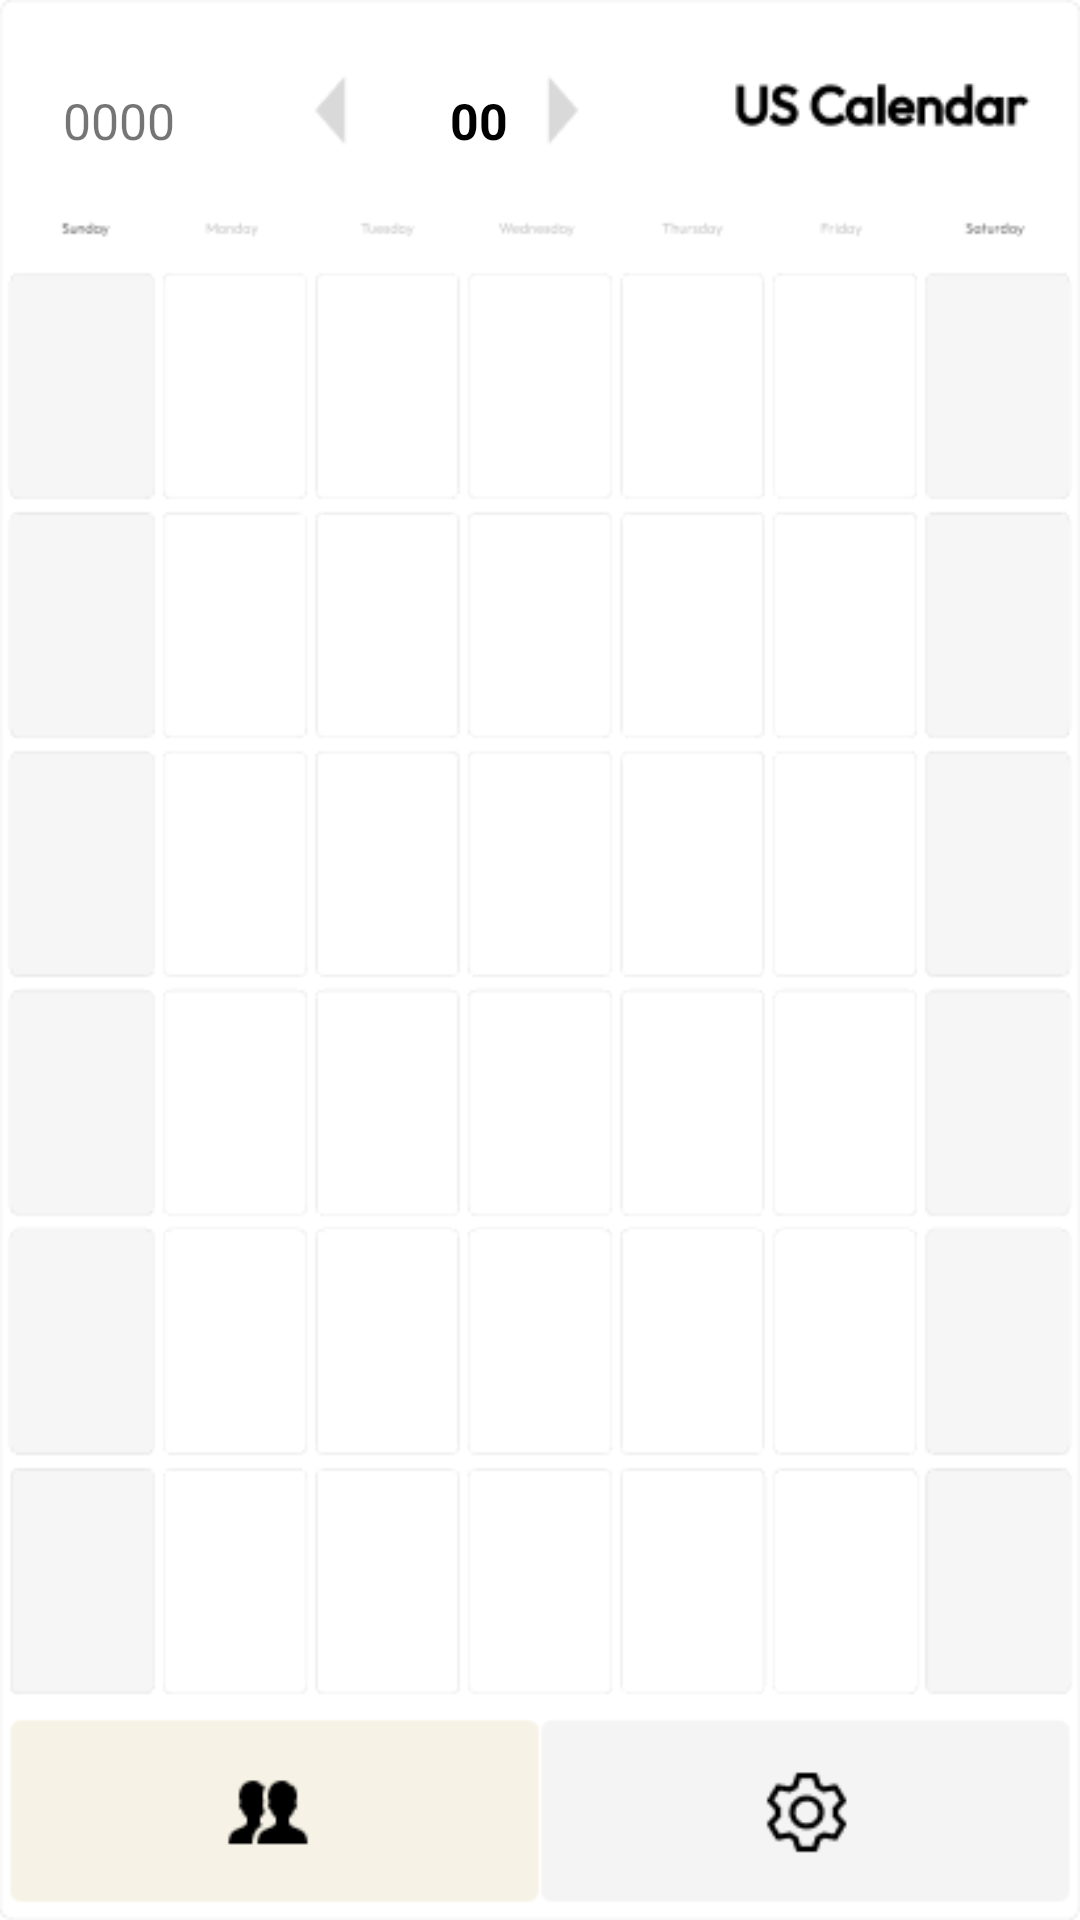

Here is an Android app screen rendered from its layout file. Give the layout XML and the strings, colors and styles it references.
<!-- AndroidManifest.xml: application theme Theme.MyProjectTeam7 -->
<!-- res/layout/fragment_calendar.xml -->
<?xml version="1.0" encoding="utf-8"?>
<androidx.constraintlayout.widget.ConstraintLayout xmlns:android="http://schemas.android.com/apk/res/android"
    xmlns:app="http://schemas.android.com/apk/res-auto"
    xmlns:tools="http://schemas.android.com/tools"
    android:id="@+id/frameLayout2"
    android:layout_width="match_parent"
    android:layout_height="match_parent"
    android:background="@drawable/back_calendar"
    tools:context=".CalendarFragment">

    <View
        android:id="@+id/btn_setting"
        android:layout_width="201dp"
        android:layout_height="69dp"
        android:layout_alignParentTop="true"
        android:layout_alignParentRight="true"
        android:layout_marginTop="656dp"
        android:layout_marginEnd="1dp"
        android:layout_marginBottom="6dp"
        android:background="#00FF0000"
        app:layout_constraintBottom_toBottomOf="parent"
        app:layout_constraintEnd_toEndOf="parent"
        app:layout_constraintTop_toTopOf="parent" />

    <View
        android:id="@+id/btn_frdlist"
        android:layout_width="201dp"
        android:layout_height="69dp"
        android:layout_alignParentTop="true"
        android:layout_alignParentRight="true"
        android:layout_marginStart="1dp"
        android:layout_marginTop="656dp"
        android:layout_marginBottom="6dp"
        android:background="#00FF0000"
        app:layout_constraintBottom_toBottomOf="parent"
        app:layout_constraintStart_toStartOf="parent"
        app:layout_constraintTop_toTopOf="parent"
        app:layout_constraintVertical_bias="0.0" />

    <TextView
        android:id="@+id/txt_year"
        android:layout_width="52dp"
        android:layout_height="28dp"
        android:layout_alignParentLeft="true"
        android:layout_alignParentTop="true"
        android:layout_marginLeft="21dp"
        android:layout_marginTop="29.01dp"
        android:gravity="top"
        android:text="0000"
        android:textSize="16.53sp"
        app:layout_constraintStart_toStartOf="parent"
        app:layout_constraintTop_toTopOf="parent" />

    <TextView
        android:id="@+id/txt_month"
        android:layout_width="44dp"
        android:layout_height="26dp"
        android:layout_alignParentLeft="true"
        android:layout_alignParentTop="true"
        android:layout_marginStart="150dp"
        android:layout_marginTop="29dp"
        android:gravity="top"
        android:text="00"
        android:textColor="#000000"
        android:textSize="16.53sp"
        android:textStyle="bold"
        app:layout_constraintStart_toStartOf="parent"
        app:layout_constraintTop_toTopOf="parent" />

    <androidx.recyclerview.widget.RecyclerView
        android:id="@+id/rec_week"
        android:layout_width="match_parent"
        android:layout_height="550dp"
        android:layout_marginTop="98dp"
        app:layout_constraintTop_toTopOf="parent"></androidx.recyclerview.widget.RecyclerView>

    <Button
        android:id="@+id/btn_back"
        android:layout_width="30dp"
        android:layout_height="30dp"
        android:layout_marginStart="110dp"
        android:layout_marginTop="29dp"
        android:visibility="visible"
        app:layout_constraintStart_toStartOf="parent"
        app:layout_constraintTop_toTopOf="parent"
        android:background="#00FF0000"/>

    <Button
        android:id="@+id/btn_next"
        android:layout_width="30dp"
        android:layout_height="30dp"
        android:layout_marginStart="200dp"
        android:layout_marginTop="29dp"
        android:visibility="visible"
        app:layout_constraintStart_toStartOf="parent"
        app:layout_constraintTop_toTopOf="parent"
        android:background="#00FF0000"/>

</androidx.constraintlayout.widget.ConstraintLayout>
<!-- resources referenced by this layout -->
<resources>
  <!-- drawable back_calendar: png bitmap (drawable-v24, 11746 bytes) -->
  <style name="Theme.MyProjectTeam7" parent="Theme.MaterialComponents.DayNight.DarkActionBar">
          
          <item name="colorPrimary">@color/purple_500</item>
          <item name="colorPrimaryVariant">@color/purple_700</item>
          <item name="colorOnPrimary">@color/white</item>
          
          <item name="colorSecondary">@color/teal_200</item>
          <item name="colorSecondaryVariant">@color/teal_700</item>
          <item name="colorOnSecondary">@color/black</item>
          
          <item name="android:statusBarColor">?attr/colorPrimaryVariant</item>
          
      </style>
  <color name="purple_500">#FF6200EE</color>
  <color name="purple_700">#FF3700B3</color>
  <color name="white">#FFFFFFFF</color>
  <color name="teal_200">#FF03DAC5</color>
  <color name="teal_700">#FF018786</color>
  <color name="black">#FF000000</color>
</resources>
